Photos from the image-classification dataset "gemstone" in the GitHub repository minh-me/train-model. Its 87 classes are: alexandrite, almandine, amazonite, amber, amethyst, ametrine, andalusite, andradite, aquamarine, green aventurine, yellow aventurine, benitoite, golden beryl, bixbite, bloodstone, blue lace agate, carnelian, cats eye, chalcedony, blue chalcedony, chrome diopside, chrysoberyl, chrysocolla, chrysoprase, citrine, coral, danburite, diamond, diaspore, dumortierite, emerald, fluorite, red garnet, goshenite, grossular, hessonite, hiddenite, iolite, jade, jasper, kunzite, kyanite, labradorite, lapis lazuli, larimar, malachite, moonstone, morganite, black onyx, green onyx, red onyx, opal, pearl, peridot, prehnite, pyrite, pyrope, beer quartz, lemon quartz, rose quartz, rutilated quartz, smoky quartz, rhodochrosite, rhodolite, rhodonite, ruby, blue sapphire, pink sapphire, purple sapphire, yellow sapphire, scapolite, serpentine, sodalite, spessartite, sphene, spinel, spodumene, sunstone, tanzanite, tigers eye, topaz, tourmaline, tsavorite, turquoise, variscite, zircon, zoisite.

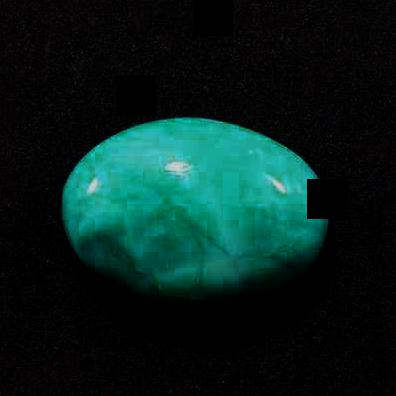
Label: larimar

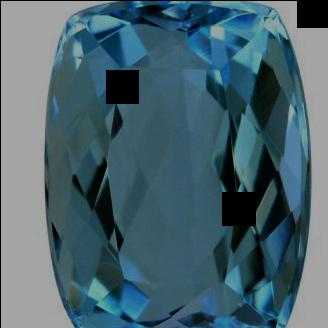
Label: aquamarine

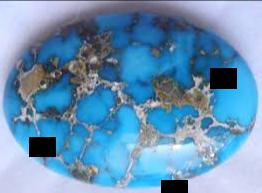
Label: turquoise

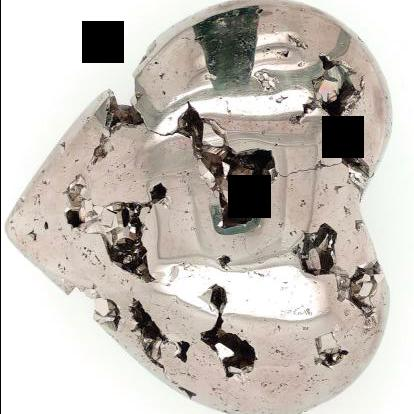
Label: pyrite

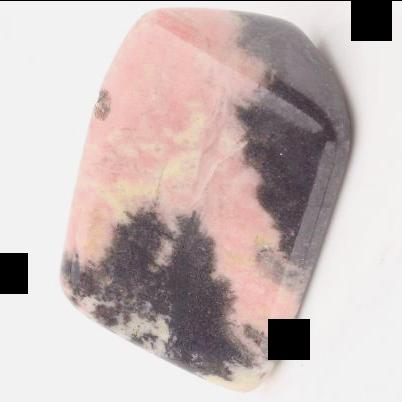
Label: rhodonite

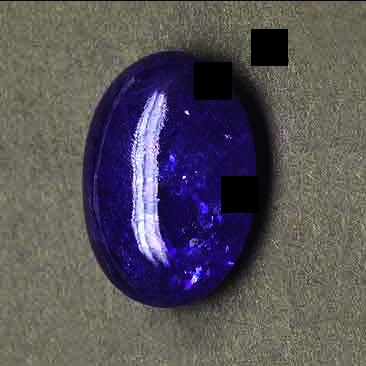
Label: tanzanite
